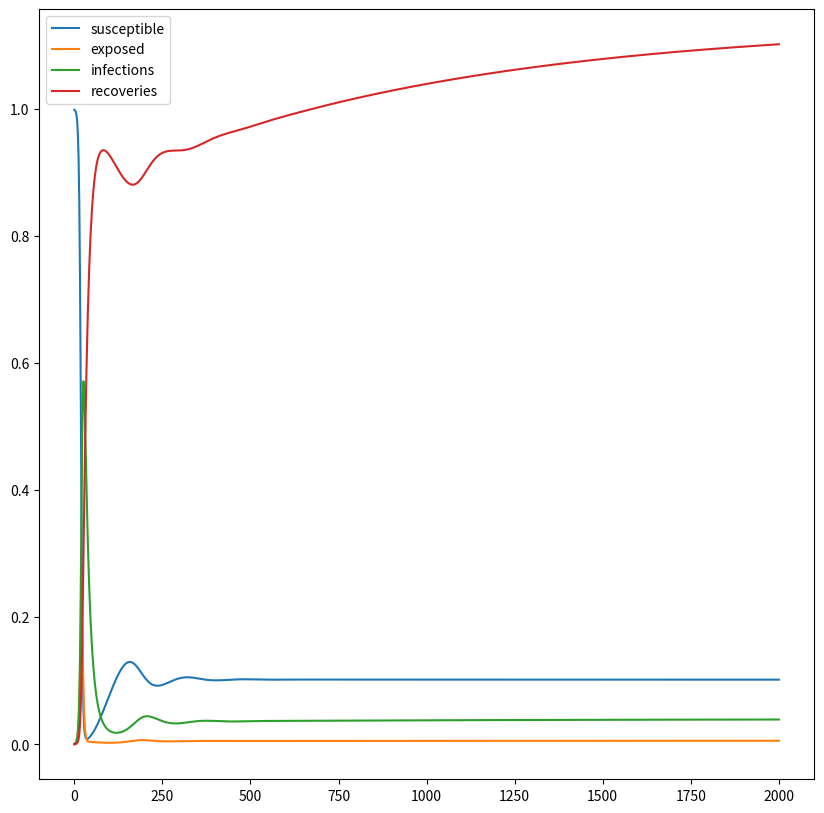

Write the Python code that produced this figure.
import scipy.integrate
import numpy
import matplotlib.pyplot as plt

# Variable.
gamma = 0.07
R_ZERO = 10
beta = R_ZERO * gamma
INITIAL_S = 0.999
INITIAL_E = 0
INITIAL_I = 0.001
INITIAL_C = 0.001381
BIRTH_RATE = 0.00136354
DEATH_BY_TIME = 0.00106354
DEATH_BY_COVID = 0.001303421053
INCIDENCE_RATE = 0.5


def SIR(y, t, beta, gamma):
    S, I, R = y
    DIDT = beta * S * I - gamma * I
    DRDT = gamma * I
    DSDT = - beta * S * I

    return [DSDT, DIDT, DRDT]


def SEIR(y, t, beta, gamma):
    S, E, I, R = y
    DSDT = BIRTH_RATE - (beta * S * I + DEATH_BY_TIME) * S
    DEDT = beta * S * I - (DEATH_BY_TIME + INCIDENCE_RATE) * E
    DIDT = INCIDENCE_RATE * E - (DEATH_BY_TIME + gamma) * I
    DRDT = gamma * I - DEATH_BY_TIME * R

    return [DSDT, DEDT, DIDT, DRDT]


def SEIRS(y, t, beta, gamma):
    S, E, I, R = y

    C = INITIAL_C

    DSDT = BIRTH_RATE - (beta * I + DEATH_BY_TIME) * S + C * R
    DEDT = beta * S * I - (DEATH_BY_TIME + INCIDENCE_RATE) * E
    DIDT = INCIDENCE_RATE * E - (DEATH_BY_TIME + gamma) * I
    DRDT = gamma * I - (DEATH_BY_TIME + C) * R

    return [DSDT, DEDT, DIDT, DRDT]


t = numpy.linspace(0, 2000, 1000)
response = numpy.array(scipy.integrate.odeint(SIR, [INITIAL_S, INITIAL_I, 0], t, args=(beta, gamma)))
response_2 = numpy.array(
    scipy.integrate.odeint(SEIR, [INITIAL_S, INITIAL_E, INITIAL_I, 0], t, args=(beta, gamma)))
response_3 = numpy.array(
    scipy.integrate.odeint(SEIRS, [INITIAL_S, INITIAL_E, INITIAL_I, 0], t, args=(beta, gamma))
)

plt.figure(figsize=(10, 10))

plt.plot(t, response_3[:, 0], label="susceptible")
plt.plot(t, response_3[:, 1], label="exposed")
plt.plot(t, response_3[:, 2], label="infections")
plt.plot(t, response_3[:, 3], label="recoveries")


# plt.plot(t, response_2[:, 0], label="susceptible")
# plt.plot(t, response_2[:, 1], label="exposed")
# plt.plot(t, response_2[:, 2], label="infections")

#
# plt.plot(t, response[:,0], label="susceptible")
# plt.plot(t, response[:,1], label="infections")
# plt.plot(t, response[:,2], label="recoveries")

plt.legend()
plt.show()
